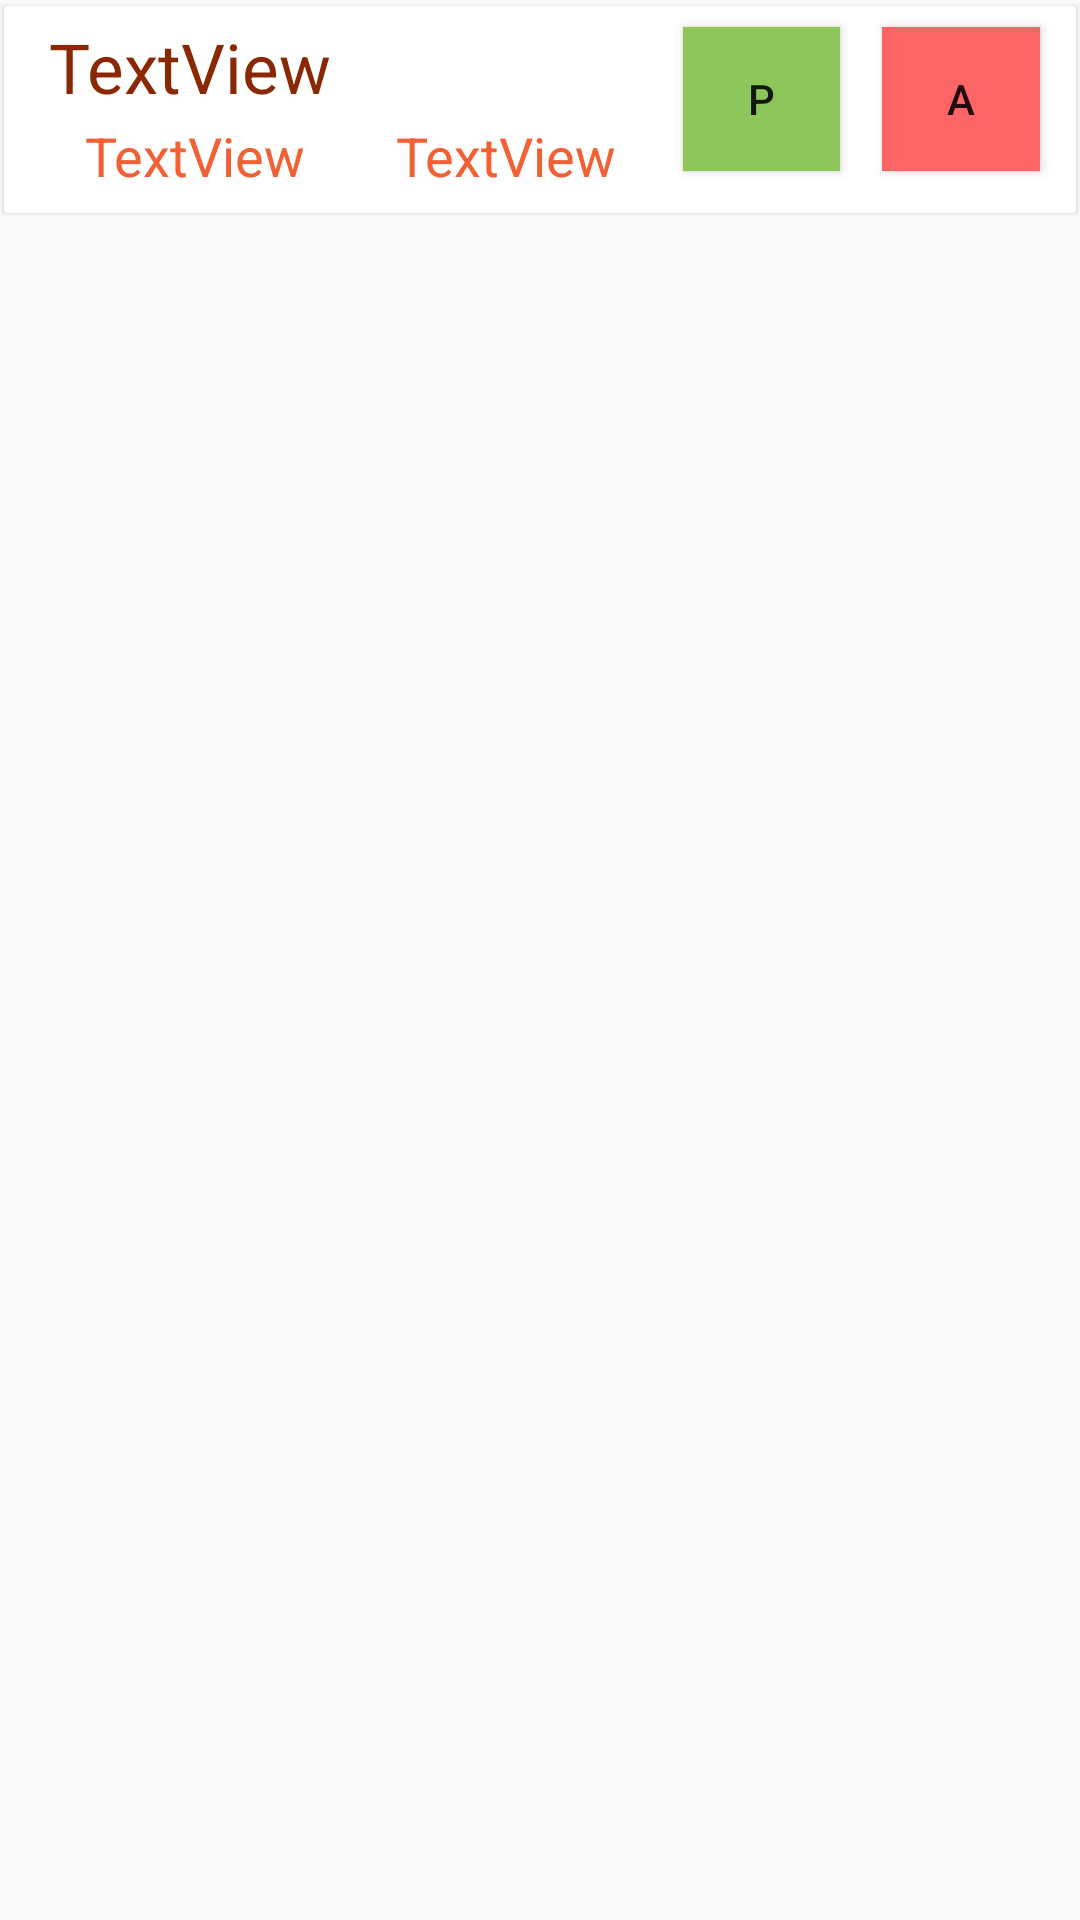

Reconstruct the res/layout file that produces this screen, plus the resources it refers to.
<!-- AndroidManifest.xml: application theme AppTheme -->
<!-- res/layout/raw.xml -->
<?xml version="1.0" encoding="utf-8"?>
<RelativeLayout xmlns:android="http://schemas.android.com/apk/res/android"
    xmlns:app="http://schemas.android.com/apk/res-auto"
    android:layout_width="match_parent"
    android:layout_height="wrap_content">

    <android.support.v7.widget.CardView
        android:id="@+id/card_view"
        android:layout_width="match_parent"
        android:layout_height="wrap_content"
        app:cardCornerRadius="1dp"
        app:cardElevation="0.9dp"
        app:cardMaxElevation="1dp"
        app:cardPreventCornerOverlap="true"
        app:cardUseCompatPadding="true"
        android:background="@drawable/textview_design">


        <LinearLayout
            android:layout_width="match_parent"
            android:layout_height="wrap_content"
            android:orientation="horizontal"
            android:paddingLeft="10dp"
            android:paddingRight="5dp"
            android:weightSum="6">

            <LinearLayout
                android:layout_width="0dp"
                android:layout_height="wrap_content"
                android:layout_weight="4"
                android:orientation="vertical"
                android:padding="5dp">

                <TextView
                    android:id="@+id/textView_Subject"
                    android:layout_width="match_parent"
                    android:layout_height="wrap_content"
                    android:text="TextView"
                    android:textSize="23sp"
                    android:textColor="#8B2804"/>

                <LinearLayout
                    android:layout_width="match_parent"
                    android:layout_height="wrap_content"
                    android:orientation="horizontal"
                    android:padding="2dp">

                    <TextView
                        android:id="@+id/textView_present"
                        android:layout_width="wrap_content"
                        android:layout_height="wrap_content"
                        android:paddingLeft="10dp"
                        android:text="TextView"
                        android:textColor="@color/colorPrimaryDark"
                        android:textSize="18sp"
                        />

                    <TextView
                        android:id="@+id/textView_absent"
                        android:layout_width="wrap_content"
                        android:layout_height="wrap_content"
                        android:paddingLeft="30dp"
                        android:text="TextView"
                        android:textColor="@color/colorPrimaryDark"
                        android:textSize="18sp" />
                </LinearLayout>
            </LinearLayout>

            <Button
                android:id="@+id/p"
                android:layout_width="0dp"
                android:layout_height="wrap_content"
                android:layout_margin="7dp"
                android:layout_weight="1"
                android:background="#8DC75B"
                android:text="P" />

            <Button
                android:id="@+id/a"
                android:layout_width="0dp"
                android:layout_height="wrap_content"
                android:layout_margin="7dp"
                android:layout_weight="1"
                android:background="#FC6565"
                android:text="A" />
        </LinearLayout>
    </android.support.v7.widget.CardView>
</RelativeLayout>
<!-- resources referenced by this layout -->
<resources>
  <color name="colorPrimaryDark">#F36034</color>
  <!-- drawable textview_design (drawable) -->
  <layer-list xmlns:android="http://schemas.android.com/apk/res/android">
  
      <item>
          <shape android:shape="rectangle" >
              
          </shape>
      </item>
  
      <item android:top="-2dp" android:right="-2dp" android:left="-2dp">
          <shape>
              <solid android:color="@android:color/transparent" />
              <stroke
                  android:dashGap="0px"
                  android:dashWidth="10px"
                  android:width="1dp"
                  android:color="#141479" />
          </shape>
      </item>
  
  </layer-list>
  <style name="AppTheme" parent="Theme.AppCompat.Light.DarkActionBar">
          
          <item name="colorPrimary">@color/colorPrimary</item>
          <item name="colorPrimaryDark">@color/colorPrimaryDark</item>
          <item name="colorAccent">@color/colorAccent</item>
  
      </style>
  <color name="colorPrimary">#FCF4E7</color>
  <color name="colorAccent">#971AF0</color>
</resources>
